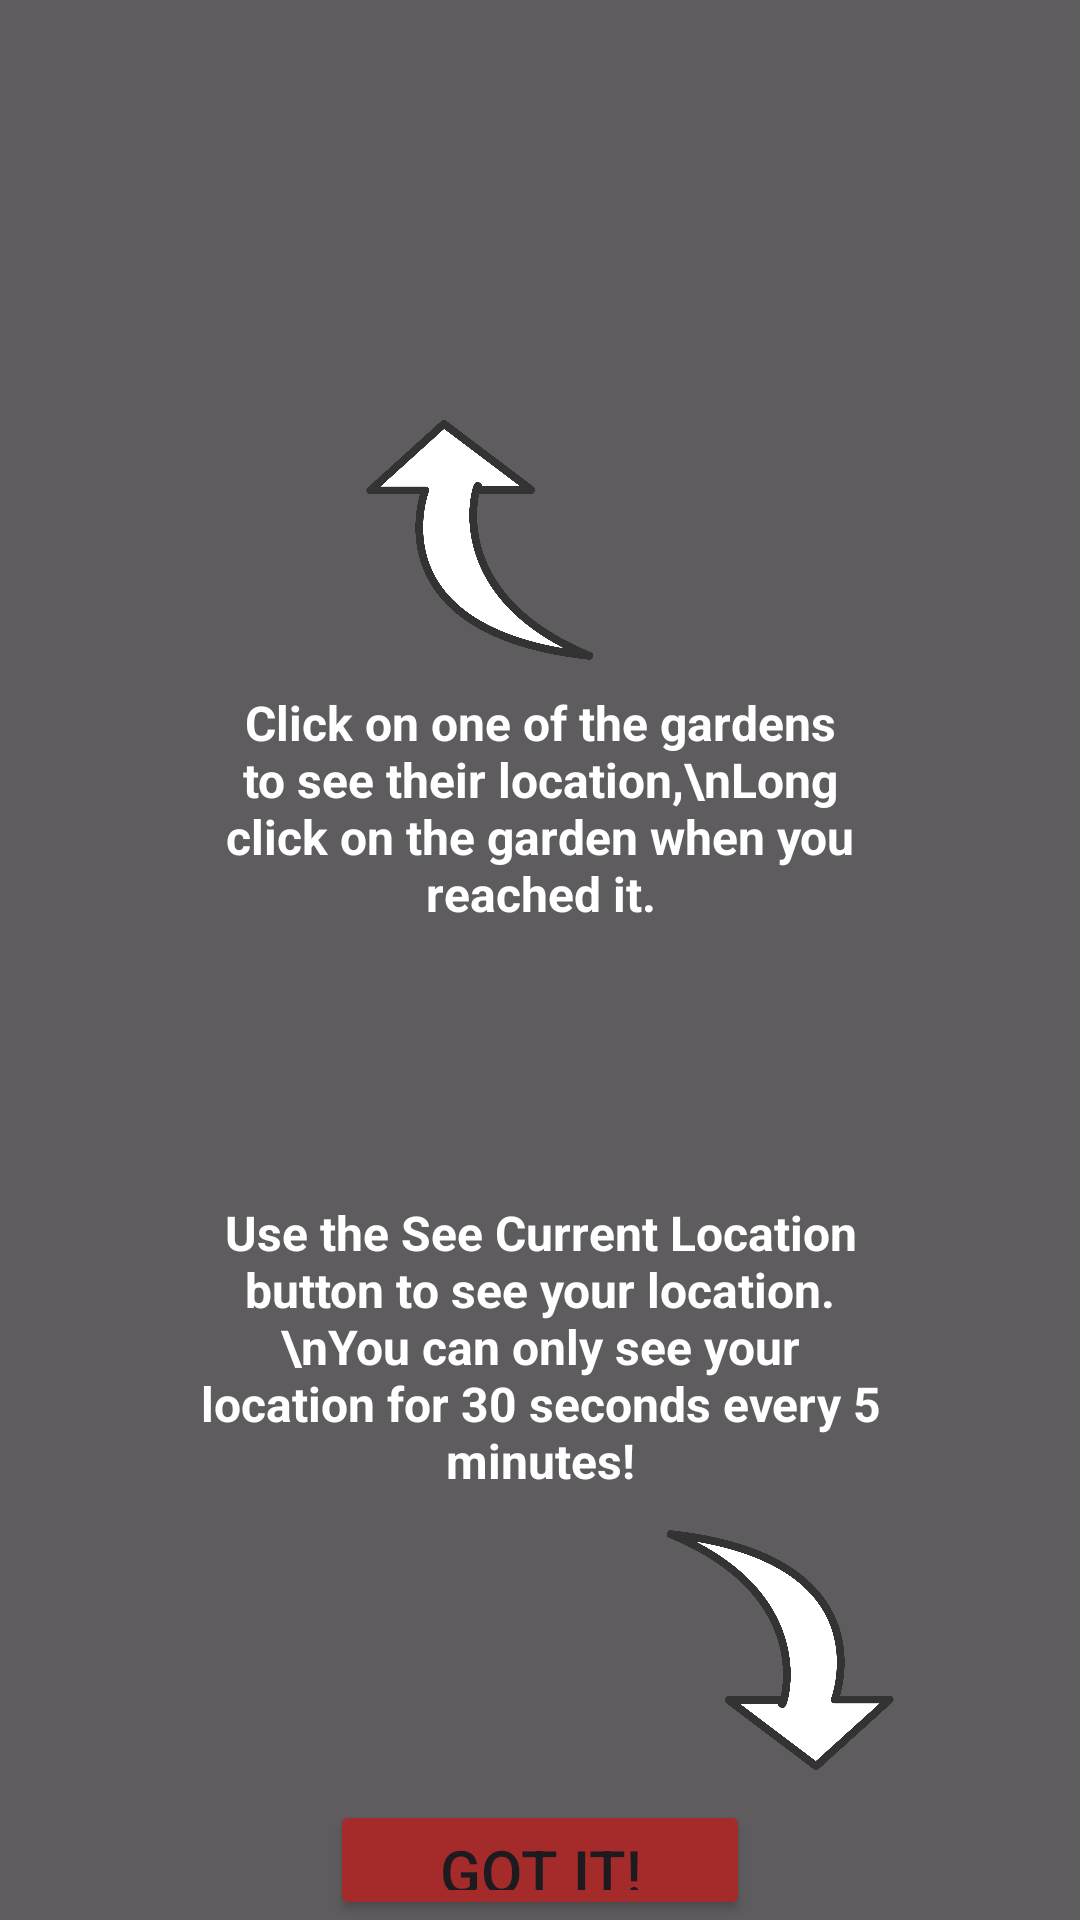

This screen was rendered from an Android layout file. Write that file and the resources it references.
<!-- AndroidManifest.xml: application theme Theme.OrientationRace -->
<!-- res/layout/tutorial_overlay.xml -->
<?xml version="1.0" encoding="utf-8"?>
<RelativeLayout xmlns:android="http://schemas.android.com/apk/res/android"
    android:layout_width="match_parent"
    android:layout_height="match_parent"
    android:background="#A0000000">

    <ImageView
        android:id="@+id/arrow_top"
        android:layout_width="80dp"
        android:layout_height="80dp"
        android:src="@drawable/arrow"
        android:rotation="180"
        android:layout_marginTop="140dp"
        android:layout_marginLeft="120dp"
        />

    <TextView
        android:id="@+id/tutorialText"
        android:layout_width="230dp"
        android:layout_height="wrap_content"
        android:text="Click on one of the gardens to see their location,\nLong click on the garden when you reached it."
        android:textSize="16sp"
        android:gravity="center"
        android:textColor="@color/white"
        android:layout_centerHorizontal="true"
        android:textStyle="bold"
        android:layout_marginTop="230dp"
        />

    <TextView
        android:id="@+id/tutorialTextZwo"
        android:layout_width="230dp"
        android:layout_height="wrap_content"
        android:text="Use the See Current Location button to see your location.\nYou can only see your location for 30 seconds every 5 minutes!"
        android:textSize="16sp"
        android:textStyle="bold"
        android:gravity="center"
        android:textColor="@color/white"
        android:layout_centerHorizontal="true"
        android:layout_marginTop="400dp"
        />

    <ImageView
        android:id="@+id/myImageView"
        android:layout_width="80dp"
        android:layout_height="80dp"
        android:src="@drawable/arrow"
        android:layout_marginTop="510dp"
        android:layout_marginLeft="220dp"
        />

    <Button
        android:id="@+id/closeButton"
        android:layout_width="140dp"
        android:layout_height="wrap_content"
        android:text="Got it!"
        android:layout_marginTop="600dp"
        android:layout_centerHorizontal="true"
        android:textSize="20dp"
        android:backgroundTint="#A52A2A"/>

</RelativeLayout>
<!-- resources referenced by this layout -->
<resources>
  <color name="white">#FFFFFFFF</color>
  <!-- drawable arrow: png bitmap (drawable, 61087 bytes) -->
  <style name="Theme.OrientationRace" parent="Base.Theme.OrientationRace" />
  <style name="Base.Theme.OrientationRace" parent="Theme.Material3.DayNight.NoActionBar">
          
          
      </style>
</resources>
